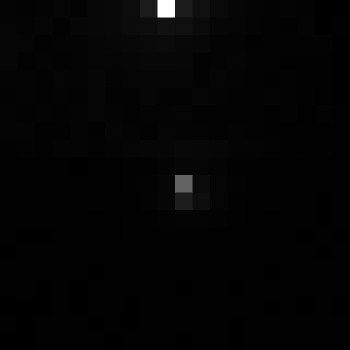

Data behind this chart, as committed beside it:
, xmin, ymin, lat, lon, area, perimeter, max_nanowatts, min_nanowatts, moonlight_illumination, clear_sky_confidence, mean_nanowatts
0, 667, 3154, -3.643, -3.643, 2.0, 0.0, 39.12, 0.1962, 11.83, 0.0, 0.9199
